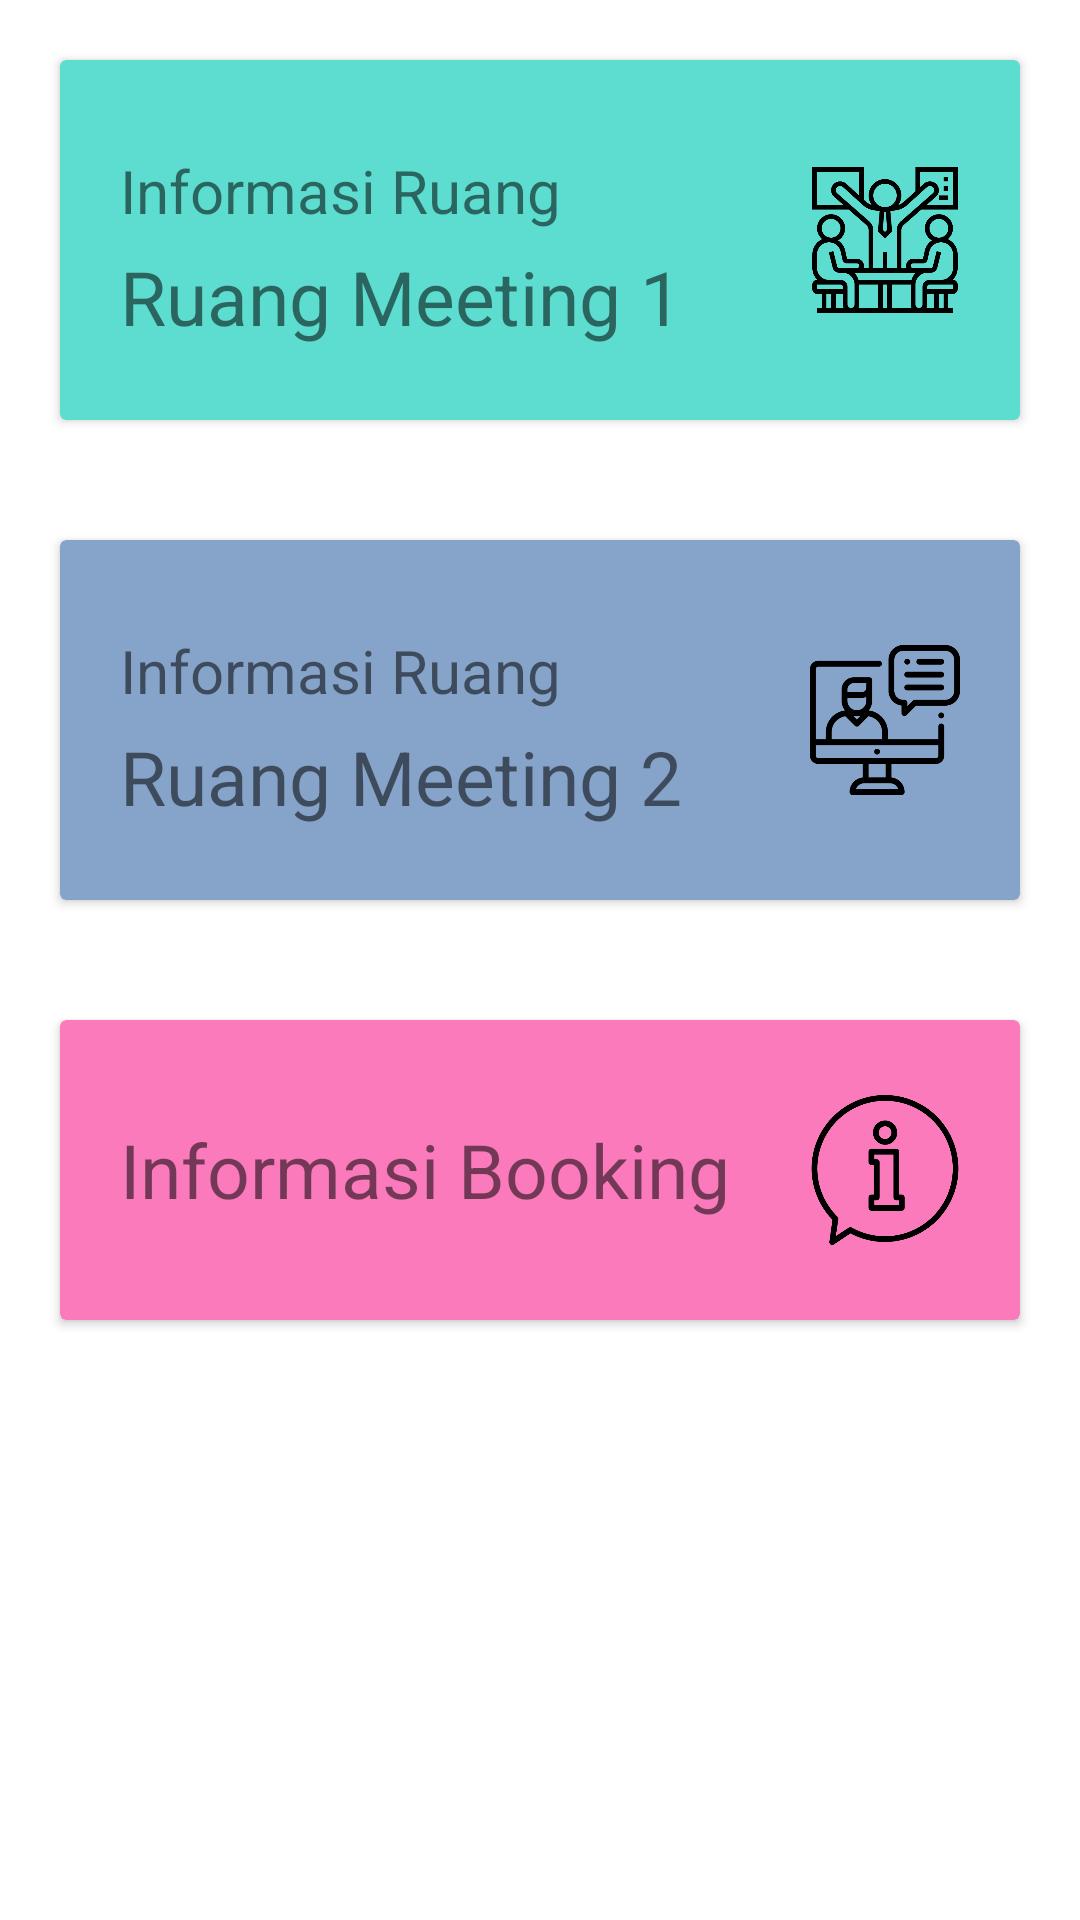

The Android layout XML behind this screen, and the referenced resources:
<!-- AndroidManifest.xml: application theme AppTheme -->
<!-- res/layout/fragment_management_booking.xml -->
<?xml version="1.0" encoding="utf-8"?>
<LinearLayout xmlns:android="http://schemas.android.com/apk/res/android"
    xmlns:tools="http://schemas.android.com/tools"
    android:layout_width="match_parent"
    android:layout_height="match_parent"
    xmlns:app="http://schemas.android.com/apk/res-auto"
    android:orientation="vertical"
    tools:context=".Fragment.ManagementBookingFragment">

    
    <android.support.v7.widget.CardView
        android:id="@+id/meeting1"
        android:layout_width="match_parent"
        android:layout_height="wrap_content"
        android:layout_margin="20dp"
        app:cardBackgroundColor="#5dddd0"
        android:clickable="true">
        <LinearLayout
            android:layout_width="match_parent"
            android:layout_height="wrap_content"
            android:orientation="horizontal">

            <LinearLayout
                android:layout_width="match_parent"
                android:layout_height="wrap_content"
                android:gravity="center"
                android:orientation="vertical"
                android:padding="20dp"
                android:layout_weight="1">

                <TextView
                    android:layout_width="match_parent"
                    android:layout_height="wrap_content"
                    android:layout_marginTop="10dp"
                    android:textSize="20sp"
                    android:text="Informasi Ruang" />

                <TextView
                    android:layout_width="match_parent"
                    android:layout_height="wrap_content"
                    android:layout_marginTop="5dp"
                    android:textSize="25sp"
                    android:text="Ruang Meeting 1" />
            </LinearLayout>
            <ImageView
                android:layout_width="120dp"
                android:layout_height="120dp"
                android:src="@drawable/meeting1"
                android:layout_marginRight="20dp"
                android:layout_weight="1"/>
        </LinearLayout>

    </android.support.v7.widget.CardView>

    <android.support.v7.widget.CardView
        android:id="@+id/meeting2"
        android:layout_width="match_parent"
        android:layout_height="wrap_content"
        android:layout_margin="20dp"
        app:cardBackgroundColor="#86a4ca"
        android:clickable="true">

        <LinearLayout
            android:layout_width="match_parent"
            android:layout_height="wrap_content"
            android:orientation="horizontal">

            <LinearLayout
                android:layout_width="match_parent"
                android:layout_height="wrap_content"
                android:gravity="center"
                android:orientation="vertical"
                android:padding="20dp"
                android:layout_weight="1">

                <TextView
                    android:layout_width="match_parent"
                    android:layout_height="wrap_content"
                    android:layout_marginTop="10dp"
                    android:textSize="20sp"
                    android:text="Informasi Ruang" />

                <TextView
                    android:layout_width="match_parent"
                    android:layout_height="wrap_content"
                    android:layout_marginTop="5dp"
                    android:textSize="25sp"
                    android:text="Ruang Meeting 2" />
            </LinearLayout>

            <ImageView
                android:layout_width="120dp"
                android:layout_height="120dp"
                android:src="@drawable/meeting2"
                android:layout_marginRight="20dp"
                android:layout_weight="1"/>
        </LinearLayout>
    </android.support.v7.widget.CardView>

    <android.support.v7.widget.CardView
        android:id="@+id/infobooking"
        android:layout_width="match_parent"
        android:layout_height="wrap_content"
        app:cardBackgroundColor="#FA7ABC"
        android:layout_margin="20dp"
        android:clickable="true">

        <LinearLayout
            android:layout_width="match_parent"
            android:layout_height="wrap_content"
            android:gravity="center"
            android:orientation="horizontal"
            android:layout_marginLeft="20dp"
            android:layout_marginRight="20dp">

            <TextView
                android:layout_width="match_parent"
                android:layout_height="wrap_content"
                android:textSize="25sp"
                android:text="Informasi Booking"
                android:layout_weight="1"/>

            <ImageView
                android:layout_width="100dp"
                android:layout_height="100dp"
                android:src="@drawable/info"
                android:layout_weight="1"/>

        </LinearLayout>
    </android.support.v7.widget.CardView>

</LinearLayout>
<!-- resources referenced by this layout -->
<resources>
  <!-- drawable info: png bitmap (drawable, 14094 bytes) -->
  <!-- drawable meeting1: png bitmap (drawable, 16995 bytes) -->
  <!-- drawable meeting2: png bitmap (drawable, 14907 bytes) -->
</resources>
